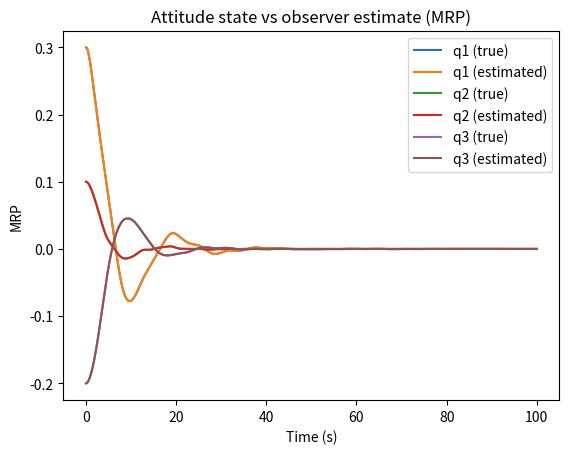
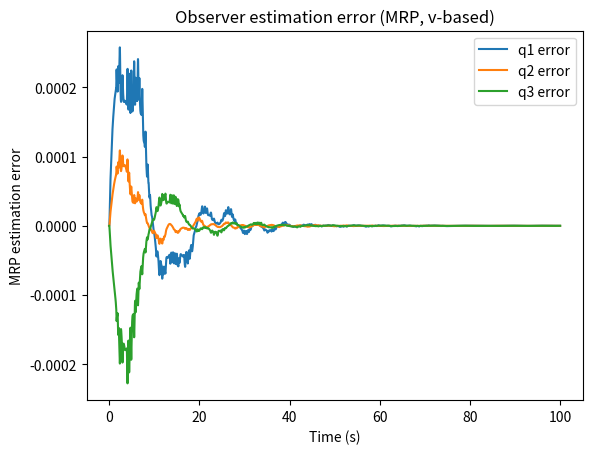
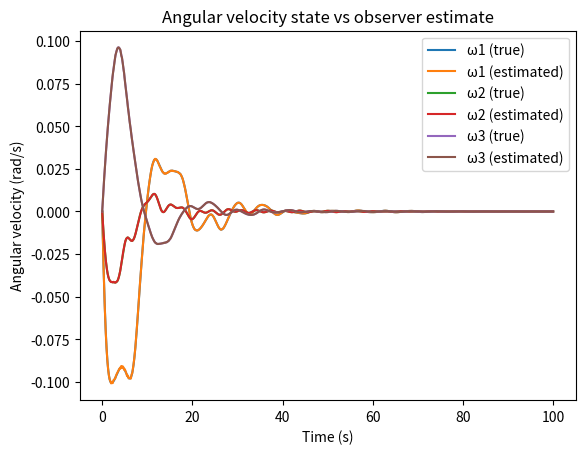
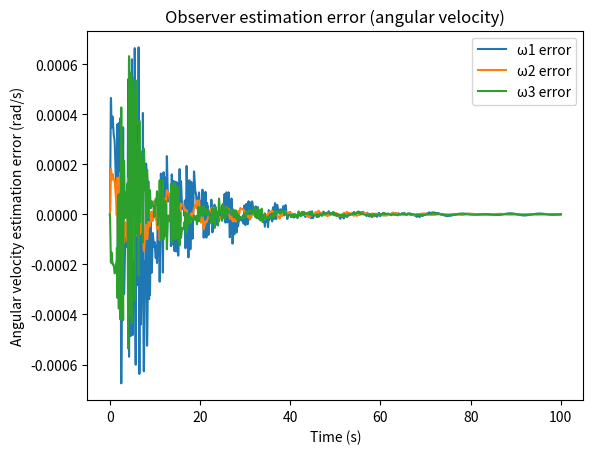
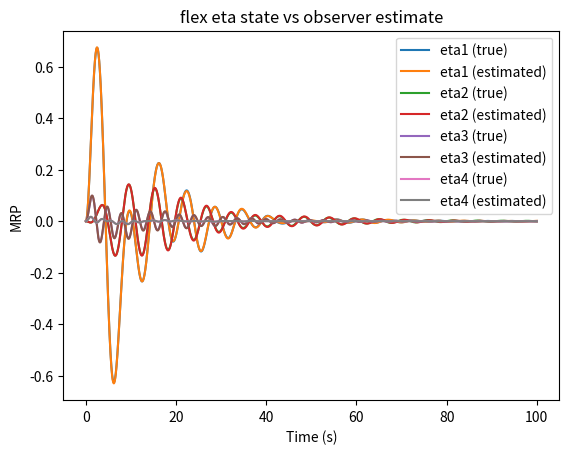
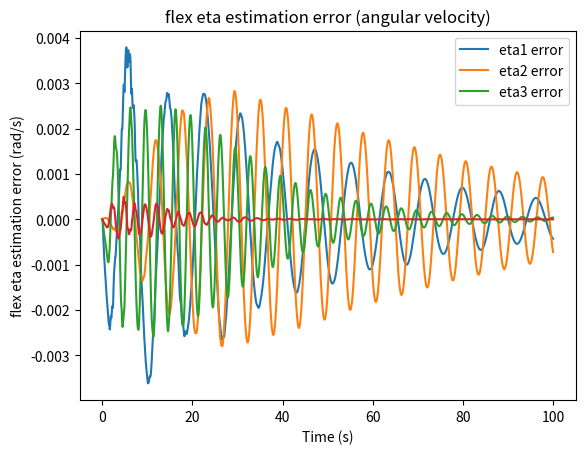

Generate these figures, in order, with matplotlib:
# Simple demo: dynamics + observer + PD controller, with plotting

import numpy as np
from scipy.integrate import solve_ivp
from scipy.interpolate import interp1d
import matplotlib.pyplot as plt

# ============================
# Reuse the Spacecraft class
# ============================
class Spacecraft:
    def __init__(self, J, delta, C, K, theta=5.0, theta1=2.0, theta2=5.0):
        self.J = J
        self.delta = delta
        self.C = C
        self.K = K
        self.Jbar = J - delta.T @ delta
        self.N_modes = delta.shape[0]
        self.theta = theta
        self.theta1 = theta1
        self.theta2 = theta2

    def dynamics(self, t, X, Tr):
        q = X[0:3]
        v = X[3:6]
        eta = X[6:6 + self.N_modes]
        psi = X[6 + self.N_modes:6 + 2 * self.N_modes]

        T = self.T_matrix(q)
        P = np.linalg.inv(T)

        q_dot = v
        f = self.f_nonlinear(q, v, eta, psi)
        g = self.g_matrix(q)
        v_dot = f + g @ Tr

        eta_dot = psi - self.delta @ (P @ v)
        psi_dot = - self.C @ psi - self.K @ eta + self.C @ self.delta @ (P @ v)

        return np.concatenate([q_dot, v_dot, eta_dot, psi_dot])

    def observer(self, t, X_obs, Tr):
        q_hat = X_obs[0:3]
        v_hat = X_obs[3:6]
        eta_hat = X_obs[6:6 + self.N_modes]
        psi_hat = X_obs[6 + self.N_modes:6 + 2 * self.N_modes]

        q = self.q_true(t)
        q_tilde = q - q_hat

        T_hat = self.T_matrix(q_hat)
        P_hat = np.linalg.inv(T_hat)

        f_hat = self.f_nonlinear(q, v_hat, eta_hat, psi_hat)
        g = self.g_matrix(q)

        q_hat_dot = v_hat + self.theta * self.theta1 * q_tilde
        v_hat_dot = f_hat + g @ Tr + self.theta**2 * self.theta2 * q_tilde

        eta_hat_dot = psi_hat - self.delta @ (P_hat @ v_hat)
        psi_hat_dot = - self.C @ psi_hat - self.K @ eta_hat + self.C @ self.delta @ (P_hat @ v_hat)

        return np.concatenate([q_hat_dot, v_hat_dot, eta_hat_dot, psi_hat_dot])

    def f_nonlinear(self, q, v, eta, psi):
        T = self.T_matrix(q)
        P = np.linalg.inv(T)
        T_dot = self.T_dot(q, v)
        P_dot = -P @ T_dot @ P
        omega = P @ v
        omega_cross = self.skew(omega)

        term1 = - T @ (P_dot @ v)
        term2 = - T @ np.linalg.inv(self.Jbar) @ (
            omega_cross @ (self.Jbar @ omega + self.delta.T @ psi)
        )
        term3 = T @ np.linalg.inv(self.Jbar) @ (
            self.delta.T @ (self.C @ psi + self.K @ eta - self.C @ self.delta @ omega)
        )
        return term1 + term2 + term3

    def g_matrix(self, q):
        return self.T_matrix(q) @ np.linalg.inv(self.Jbar)

    def T_matrix(self, q):
        q_cross = self.skew(q)
        q_norm2 = q @ q
        return 0.5 * ((1 - q_norm2 / 2) * np.eye(3) + q_cross + np.outer(q, q))

    def T_dot(self, q, v):
        return 0.5 * (-(q @ v) * np.eye(3) + self.skew(v) + 2 * np.outer(q, v))

    def skew(self, x):
        return np.array([[0, -x[2], x[1]],
                         [x[2], 0, -x[0]],
                         [-x[1], x[0], 0]])

# ============================
# Parameters & initialization
# ============================
# J = np.diag([10.0, 8.0, 6.0])
# delta = np.array([[0.2, 0.1, 0.0]])
# C = np.diag([0.5])
# K = np.diag([2.0])


J = np.array([[120., 3., 4.],
            [3., 100., 10.],
            [4., 10., 120.]])
delta = np.array([
                    [ 6.45637,  1.27814,  2.15629],
                    [-1.25819,  0.91756, -1.67264],
                    [ 1.11687,  2.48901, -0.83674],
                    [ 1.23637, -2.65810, -1.12530]
                ])  # shape (4,3)
omega_n = np.array([0.7681, 1.1038, 1.8733, 2.5496])  # rad/s (4 modes)
xi = np.array([0.0056, 0.0086, 0.0128, 0.0252])
K = np.diag(omega_n**2)            # K = diag{omega_n^2}
C = np.diag(2.0 * xi * omega_n)    # C = diag{2*xi*omega_n}

sc = Spacecraft(J, delta, C, K)

# Initial conditions
# q0 = np.array([0.2, -0.1, 0.15])
# v0 = np.zeros(3)
# eta0 = np.array([0.1])
# psi0 = np.zeros(1)
q0 = np.array([0.3,0.1,-0.2])
v0 = np.zeros(3)
m = K.shape[0]
eta0 = np.zeros(m)
psi0 = np.zeros(m) 

Xv0 = np.concatenate([q0, v0, eta0, psi0])

# Observer initial guess (intentionally biased)
# Xobs0 = np.zeros_like(X0)
Xobsv0 = np.concatenate([q0, v0, eta0, psi0])

# Simple PD controller on attitude
Kp = 30
Kd = 70

def controller(q_hat, v_hat):
    return -Kp * q_hat - Kd * v_hat

# ============================
# Closed-loop simulation
# ============================
tspan = np.linspace(0, 100, 10001)

# Integrate true dynamics with observer-in-the-loop
Xv = np.zeros((len(Xv0), len(tspan)))
Xobsv = np.zeros_like(Xv)
Xv[:, 0] = Xv0
Xobsv[:, 0] = Xobsv0


#-------------- Added variables: with omega as state ---------------#
X    = np.zeros_like(Xv)
Xobs = np.zeros_like(Xv)

# Initial omega
P0 = np.linalg.inv(sc.T_matrix(q0))
omega0 = P0 @ v0

# Initialize new X / Xobs
X[:, 0]    = np.concatenate([q0, omega0, eta0, psi0])
Xobs[:, 0] = np.concatenate([q0*0, omega0*0, eta0*0, psi0*0])
#----------------------------------------------------#


for k in range(len(tspan) - 1):
    t0, t1 = tspan[k], tspan[k + 1]

    q_hat = Xobsv[0:3, k]
    v_hat = Xobsv[3:6, k]
    Tr = controller(q_hat, v_hat)

    sol_true = solve_ivp(
        lambda t, x: sc.dynamics(t, x, Tr),
        [t0, t1],
        Xv[:, k],
        method='LSODA'
    )

    Xv[:, k + 1] = sol_true.y[:, -1]

    # update q_true for observer
    sc.q_true = lambda t, q=Xv[0:3, k + 1]: q

    sol_obs = solve_ivp(
        lambda t, x: sc.observer(t, x, Tr),
        [t0, t1],
        Xobsv[:, k],
        method='LSODA'
    )

    Xobsv[:, k + 1] = sol_obs.y[:, -1]
    
    # =====================================================
    # Added section: maintain X / Xobs (omega form)
    # =====================================================

    # ---- True system ----
    q     = Xv[0:3, k + 1]
    v     = Xv[3:6, k + 1]
    eta   = Xv[6:6 + sc.N_modes, k + 1]
    psi   = Xv[6 + sc.N_modes:6 + 2 * sc.N_modes, k + 1]

    P = np.linalg.inv(sc.T_matrix(q))
    omega = P @ v

    X[:, k + 1] = np.concatenate([q, omega, eta, psi])

    # ---- Observer ----
    q_hat   = Xobsv[0:3, k + 1]
    v_hat   = Xobsv[3:6, k + 1]
    eta_hat = Xobsv[6:6 + sc.N_modes, k + 1]
    psi_hat = Xobsv[6 + sc.N_modes:6 + 2 * sc.N_modes, k + 1]

    P_hat = np.linalg.inv(sc.T_matrix(q_hat))
    omega_hat = P_hat @ v_hat

    Xobs[:, k + 1] = np.concatenate([q_hat, omega_hat, eta_hat, psi_hat])

# ============================
# Plot results
# ============================
# plt.figure()
# plt.plot(tspan, Xv[0, :])
# plt.plot(tspan, Xobsv[0, :])
# plt.xlabel("Time (s)")
# plt.ylabel("q1")
# plt.title("Attitude state vs observer estimate")
# plt.legend(["True", "Estimated"])
# plt.show()

# plt.figure()
# plt.plot(tspan, Xv[0, :] - Xobsv[0, :])
# plt.xlabel("Time (s)")
# plt.ylabel("Estimation error")
# plt.title("Observer estimation error (q1)")
# plt.show()
import matplotlib.pyplot as plt

plt.figure()
plt.plot(tspan, Xv[0, :])
plt.plot(tspan, Xobsv[0, :])
plt.plot(tspan, Xv[1, :])
plt.plot(tspan, Xobsv[1, :])
plt.plot(tspan, Xv[2, :])
plt.plot(tspan, Xobsv[2, :])

plt.xlabel("Time (s)")
plt.ylabel("MRP")
plt.title("Attitude state vs observer estimate (MRP)")
plt.legend([
    "q1 (true)", "q1 (estimated)",
    "q2 (true)", "q2 (estimated)",
    "q3 (true)", "q3 (estimated)"
])
plt.show()

plt.figure()
plt.plot(tspan, Xv[0, :] - Xobsv[0, :])
plt.plot(tspan, Xv[1, :] - Xobsv[1, :])
plt.plot(tspan, Xv[2, :] - Xobsv[2, :])

plt.xlabel("Time (s)")
plt.ylabel("MRP estimation error")
plt.title("Observer estimation error (MRP, v-based)")
plt.legend([
    "q1 error", "q2 error", "q3 error"
])
plt.show()

plt.figure()
plt.plot(tspan, X[3, :])
plt.plot(tspan, Xobs[3, :])
plt.plot(tspan, X[4, :])
plt.plot(tspan, Xobs[4, :])
plt.plot(tspan, X[5, :])
plt.plot(tspan, Xobs[5, :])

plt.xlabel("Time (s)")
plt.ylabel("Angular velocity (rad/s)")
plt.title("Angular velocity state vs observer estimate")
plt.legend([
    "ω1 (true)", "ω1 (estimated)",
    "ω2 (true)", "ω2 (estimated)",
    "ω3 (true)", "ω3 (estimated)"
])
plt.show()


plt.figure()
plt.plot(tspan, X[3, :] - Xobs[3, :])
plt.plot(tspan, X[4, :] - Xobs[4, :])
plt.plot(tspan, X[5, :] - Xobs[5, :])

plt.xlabel("Time (s)")
plt.ylabel("Angular velocity estimation error (rad/s)")
plt.title("Observer estimation error (angular velocity)")
plt.legend([
    "ω1 error", "ω2 error", "ω3 error"
])
plt.show()


plt.figure()
plt.plot(tspan, Xv[6, :])
plt.plot(tspan, Xobsv[6, :])
plt.plot(tspan, Xv[7, :])
plt.plot(tspan, Xobsv[7, :])
plt.plot(tspan, Xv[8, :])
plt.plot(tspan, Xobsv[8, :])
plt.plot(tspan, Xv[9, :])
plt.plot(tspan, Xobsv[9, :])

plt.xlabel("Time (s)")
plt.ylabel("MRP")
plt.title("flex eta state vs observer estimate")
plt.legend([
    "eta1 (true)", "eta1 (estimated)",
    "eta2 (true)", "eta2 (estimated)",
    "eta3 (true)", "eta3 (estimated)",
    "eta4 (true)", "eta4 (estimated)"
])
plt.show()

plt.figure()
plt.plot(tspan, X[6, :] - Xobs[6, :])
plt.plot(tspan, X[7, :] - Xobs[7, :])
plt.plot(tspan, X[8, :] - Xobs[8, :])
plt.plot(tspan, X[9, :] - Xobs[9, :])

plt.xlabel("Time (s)")
plt.ylabel("flex eta estimation error (rad/s)")
plt.title("flex eta estimation error (angular velocity)")
plt.legend([
    "eta1 error", "eta2 error", "eta3 error"
])
plt.show()
